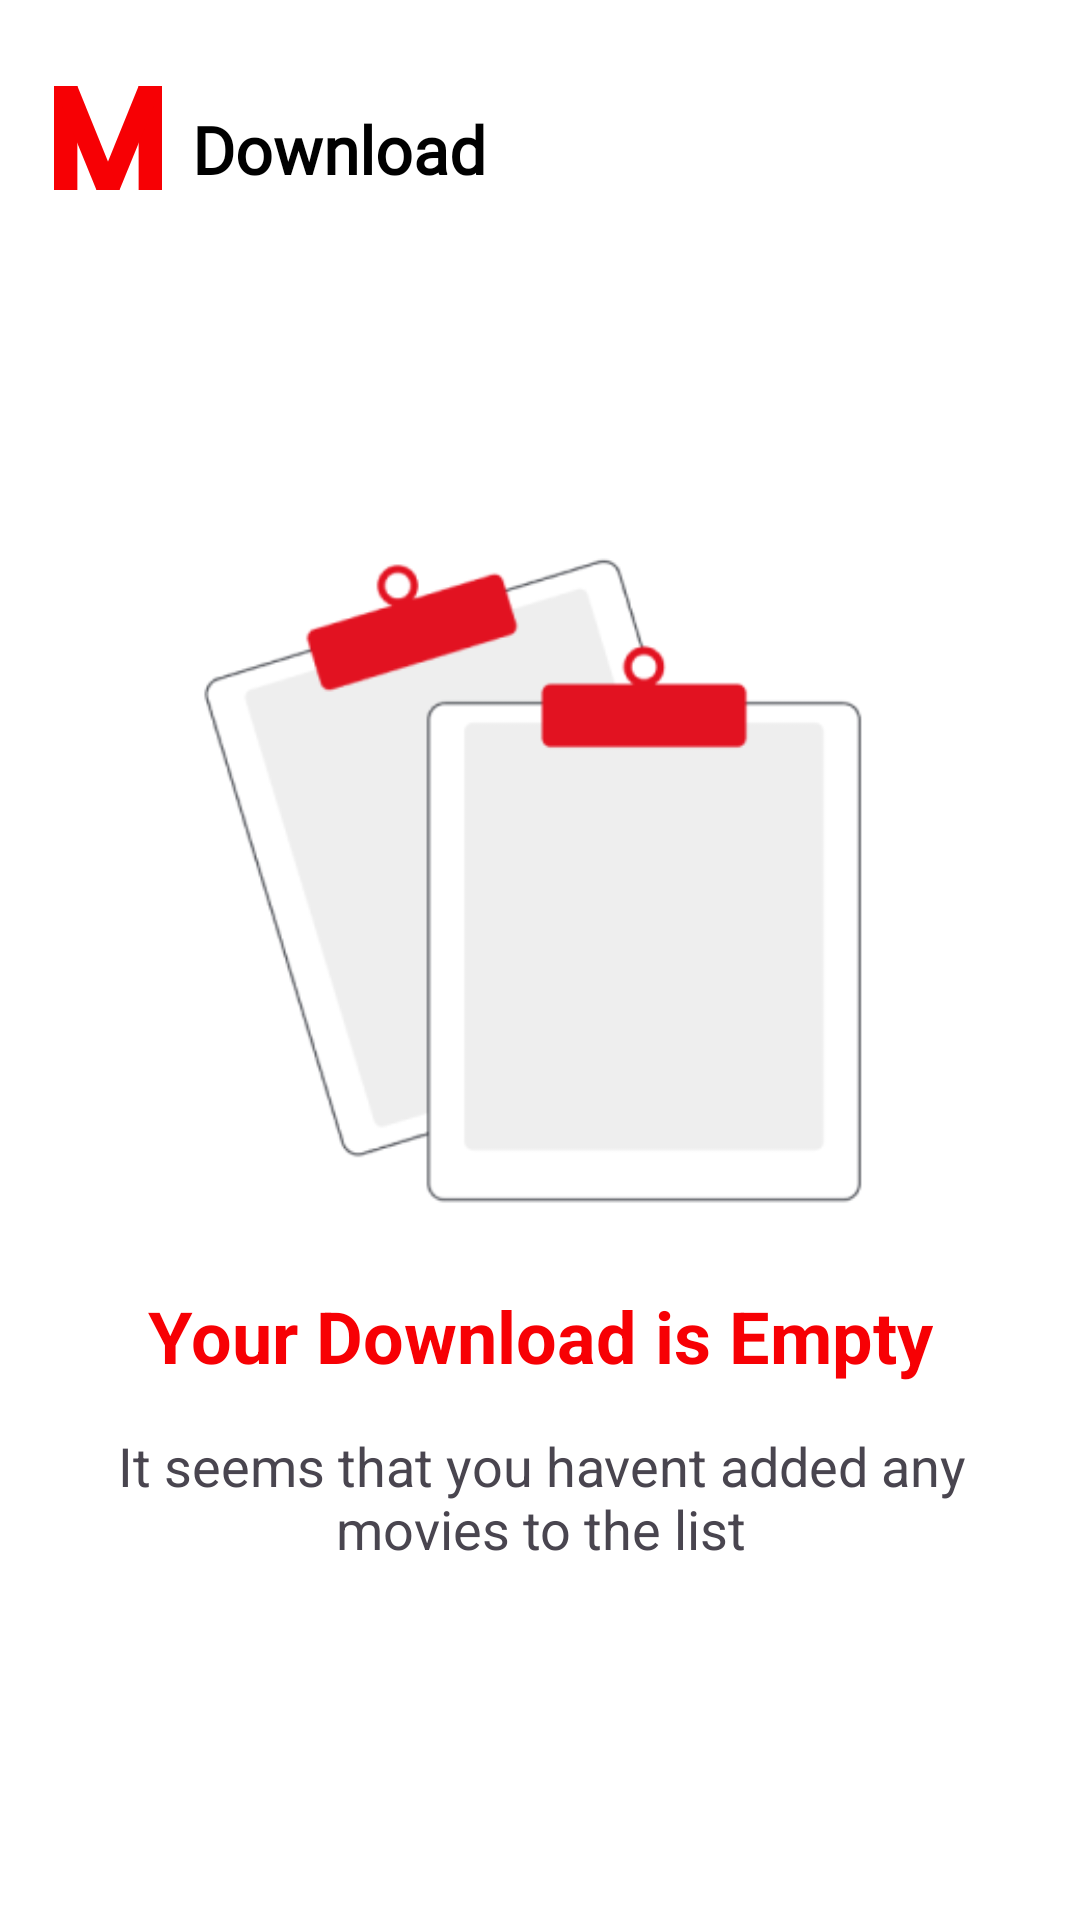

Android layout source for this screen:
<!-- AndroidManifest.xml: application theme Theme.MovieApp -->
<!-- res/layout/fragment_download.xml -->
<?xml version="1.0" encoding="utf-8"?>
<androidx.constraintlayout.widget.ConstraintLayout
    xmlns:android="http://schemas.android.com/apk/res/android"
    xmlns:tools="http://schemas.android.com/tools"
    android:layout_width="match_parent"
    android:layout_height="match_parent"
    android:background="@color/white"
    xmlns:app="http://schemas.android.com/apk/res-auto"
    tools:context=".presentation.DownloadFragment">

    <androidx.constraintlayout.widget.ConstraintLayout
        android:id="@+id/constraintLayout2"
        android:layout_width="0dp"
        android:layout_height="0dp"

        app:layout_constraintBottom_toTopOf="@+id/guideline39"
        app:layout_constraintEnd_toStartOf="@+id/guideline41"
        app:layout_constraintStart_toStartOf="@+id/guideline40"
        app:layout_constraintTop_toTopOf="parent">

        <TextView
            android:id="@+id/textView27"
            android:layout_width="wrap_content"
            android:layout_height="wrap_content"
            android:layout_marginStart="10dp"
            android:fontFamily="@font/roboto_slab_bold"
            android:paddingTop="7dp"
            android:text="Download"
            android:textColor="#000000"
            android:textSize="22sp"
            android:textStyle="bold"
            app:layout_constraintBottom_toBottomOf="@+id/imageView9"
            app:layout_constraintStart_toEndOf="@+id/imageView9"
            app:layout_constraintTop_toTopOf="@+id/imageView9" />

        <ImageView
            android:id="@+id/imageView14"
            android:layout_width="24dp"
            android:layout_height="24dp"
            android:src="@drawable/baseline_search_24"
            app:layout_constraintBottom_toBottomOf="parent"
            app:layout_constraintEnd_toEndOf="parent"
            app:layout_constraintTop_toTopOf="@+id/imageView9" />

        <ImageView
            android:id="@+id/imageView9"
            android:layout_width="36dp"
            android:layout_height="36dp"
            android:src="@drawable/logo"
            app:layout_constraintBottom_toBottomOf="parent"
            app:layout_constraintStart_toStartOf="parent" />
    </androidx.constraintlayout.widget.ConstraintLayout>

    <androidx.constraintlayout.widget.Guideline
        android:id="@+id/guideline39"
        android:layout_width="wrap_content"
        android:layout_height="wrap_content"
        android:orientation="horizontal"
        app:layout_constraintGuide_percent="0.099887766" />

    <androidx.constraintlayout.widget.Guideline
        android:id="@+id/guideline40"
        android:layout_width="wrap_content"
        android:layout_height="wrap_content"
        android:orientation="vertical"
        app:layout_constraintGuide_percent="0.05" />

    <androidx.constraintlayout.widget.Guideline
        android:id="@+id/guideline41"
        android:layout_width="wrap_content"
        android:layout_height="wrap_content"
        android:orientation="vertical"
        app:layout_constraintGuide_percent="0.95" />

    <androidx.constraintlayout.widget.ConstraintLayout
        android:id="@+id/emptyList"
        android:layout_width="0dp"
        android:layout_height="0dp"
        android:visibility="visible"
        app:layout_constraintBottom_toBottomOf="parent"
        app:layout_constraintEnd_toStartOf="@+id/guideline41"
        app:layout_constraintStart_toStartOf="@+id/guideline40"
        app:layout_constraintTop_toTopOf="@+id/guideline39">

        <ImageView
            android:id="@+id/imageView16"
            android:layout_width="250dp"
            android:layout_height="250dp"
            android:layout_marginTop="100dp"
            android:src="@drawable/mylist"
            app:layout_constraintEnd_toEndOf="parent"
            app:layout_constraintStart_toStartOf="parent"
            app:layout_constraintTop_toTopOf="parent" />

        <TextView
            android:id="@+id/textView28"
            android:layout_width="wrap_content"
            android:layout_height="wrap_content"
            android:layout_marginTop="15dp"
            android:text="Your Download is Empty"
            android:textColor="@color/red"
            android:textSize="24sp"
            android:textStyle="bold"
            app:layout_constraintEnd_toEndOf="@+id/imageView16"
            app:layout_constraintStart_toStartOf="@+id/imageView16"
            app:layout_constraintTop_toBottomOf="@+id/imageView16" />

        <TextView
            android:id="@+id/textView29"
            android:layout_width="330dp"
            android:layout_height="wrap_content"
            android:layout_marginTop="15dp"
            android:text="It seems that you havent added any movies to the list"
            android:textAlignment="center"
            android:textSize="18sp"
            app:layout_constraintEnd_toEndOf="@+id/imageView16"
            app:layout_constraintStart_toStartOf="@+id/imageView16"
            app:layout_constraintTop_toBottomOf="@+id/textView28" />
    </androidx.constraintlayout.widget.ConstraintLayout>





</androidx.constraintlayout.widget.ConstraintLayout>
<!-- resources referenced by this layout -->
<resources>
  <color name="red">#F70004</color>
  <color name="white">#FFFFFFFF</color>
  <!-- drawable logo (drawable) -->
  <vector xmlns:android="http://schemas.android.com/apk/res/android"
      android:width="337.53dp"
      android:height="326.19dp"
      android:viewportWidth="337.53"
      android:viewportHeight="326.19">
      <path
          android:fillColor="#f70004"
          android:pathData="M0,0h73.02v326.19h-73.02z" />
      <path
          android:fillColor="#f70004"
          android:pathData="M264.51,0h73.02v326.19h-73.02z" />
      <path
          android:fillColor="#f70004"
          android:pathData="M132.77,326.19l72,0l132.76,-326.19l-73.02,0" />
      <path
          android:fillColor="#f70004"
          android:pathData="M204.77,326.19l-72,0l-132.77,-326.19l73.02,0" />
  </vector>
  <!-- drawable mylist: png bitmap (drawable, 13555 bytes) -->
  <style name="Theme.MovieApp" parent="Base.Theme.MovieApp" />
  <style name="Base.Theme.MovieApp" parent="Theme.Material3.DayNight.NoActionBar">
          
          <item name="android:statusBarColor">@color/red</item>
      </style>
</resources>
